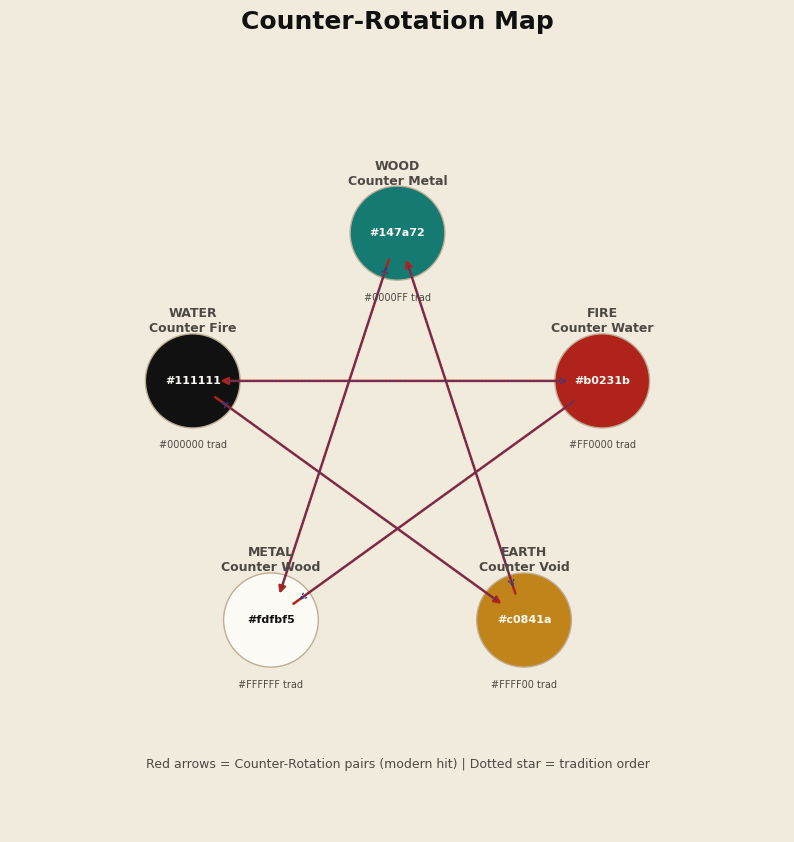

Python code for this plot:
import matplotlib.pyplot as plt
import numpy as np
import matplotlib as mpl

mpl.rcParams['font.family'] = 'Noto Sans CJK KR'
mpl.rcParams['axes.unicode_minus'] = False # To prevent minus signs from breaking with Korean fonts

PAPER = '#fdfbf5'
EDGE = '#f1ebdd'
INK = '#111111'
GRAPHITE = '#4c4943'
PAIR_ARROW = '#b0231b'
STAR_ARROW = '#2f3b8f'
NODE_OUTLINE = '#bfae95'

ELEMENTS = [
    ('WOOD',  '#0000FF', '#147a72', 'Counter Metal'),
    ('FIRE',  '#FF0000', '#b0231b', 'Counter Water'),
    ('EARTH', '#FFFF00', '#c0841a', 'Counter Void'),
    ('METAL', '#FFFFFF', '#fdfbf5', 'Counter Wood'),
    ('WATER', '#000000', '#111111', 'Counter Fire'),
]

COUNTER_PAIRS = [(0, 3), (1, 4), (2, 0), (3, 1), (4, 2)]


def _contrast(color: str) -> str:
    r = int(color[1:3], 16)
    g = int(color[3:5], 16)
    b = int(color[5:7], 16)
    brightness = 0.2126 * r + 0.7152 * g + 0.0722 * b
    return INK if brightness > 160 else '#fdfbf5'


def draw_systemic_divergence():
    radius = 1.0
    angles = np.linspace(np.pi / 2, np.pi / 2 - 2 * np.pi, 6)[:-1]
    vertices = [(radius * np.cos(a), radius * np.sin(a)) for a in angles]

    fig, ax = plt.subplots(figsize=(10, 10), facecolor=EDGE)
    ax.set_facecolor(PAPER)
    ax.set_xlim(-1.8, 1.8)
    ax.set_ylim(-1.8, 1.8)
    ax.axis('off')

    ax.set_title('Counter-Rotation Map', color=INK,
                 fontsize=18, fontweight='bold', pad=24)

    for start, end in COUNTER_PAIRS:
        ax.annotate('', xy=vertices[end], xytext=vertices[start],
                    arrowprops=dict(arrowstyle='-|>', color=PAIR_ARROW,
                                    lw=1.8, shrinkA=20, shrinkB=20))

    star = [0, 2, 4, 1, 3, 0]
    for i in range(len(star) - 1):
        ax.annotate('', xy=vertices[star[i + 1]], xytext=vertices[star[i]],
                    arrowprops=dict(arrowstyle='->', color=STAR_ARROW,
                                    lw=1.0, linestyle=':', shrinkA=25, shrinkB=25))

    for idx, (name, trad, seoul, note) in enumerate(ELEMENTS):
        x, y = vertices[idx]
        ax.add_patch(plt.Circle((x, y), 0.22, facecolor=seoul,
                                edgecolor=NODE_OUTLINE, linewidth=1.0))
        label = f"{name}\n{note}"
        ax.text(x, y + 0.28, label, ha='center', va='center', fontsize=9,
                color=GRAPHITE, fontweight='bold')
        ax.text(x, y, seoul, ha='center', va='center', fontsize=8,
                color=_contrast(seoul), fontweight='bold')
        ax.text(x, y - 0.3, trad + ' trad', ha='center', va='center', fontsize=7,
                color=GRAPHITE)

    ax.text(0, -1.5, 'Red arrows = Counter-Rotation pairs (modern hit) | Dotted star = tradition order',
            color=GRAPHITE, fontsize=9, ha='center')

    plt.savefig("pentagon_cycle.png")
    plt.show()


if __name__ == '__main__':
    draw_systemic_divergence()
